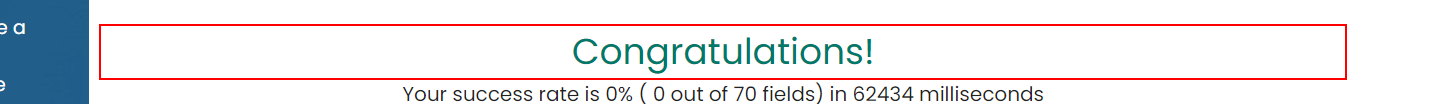
Task: Test Automation Project
Workflow: RPAChallengeWithSynteticData

Step 1: get-text from 'Congratulations!' in window 'Rpa Challenge' (chrome.exe)
